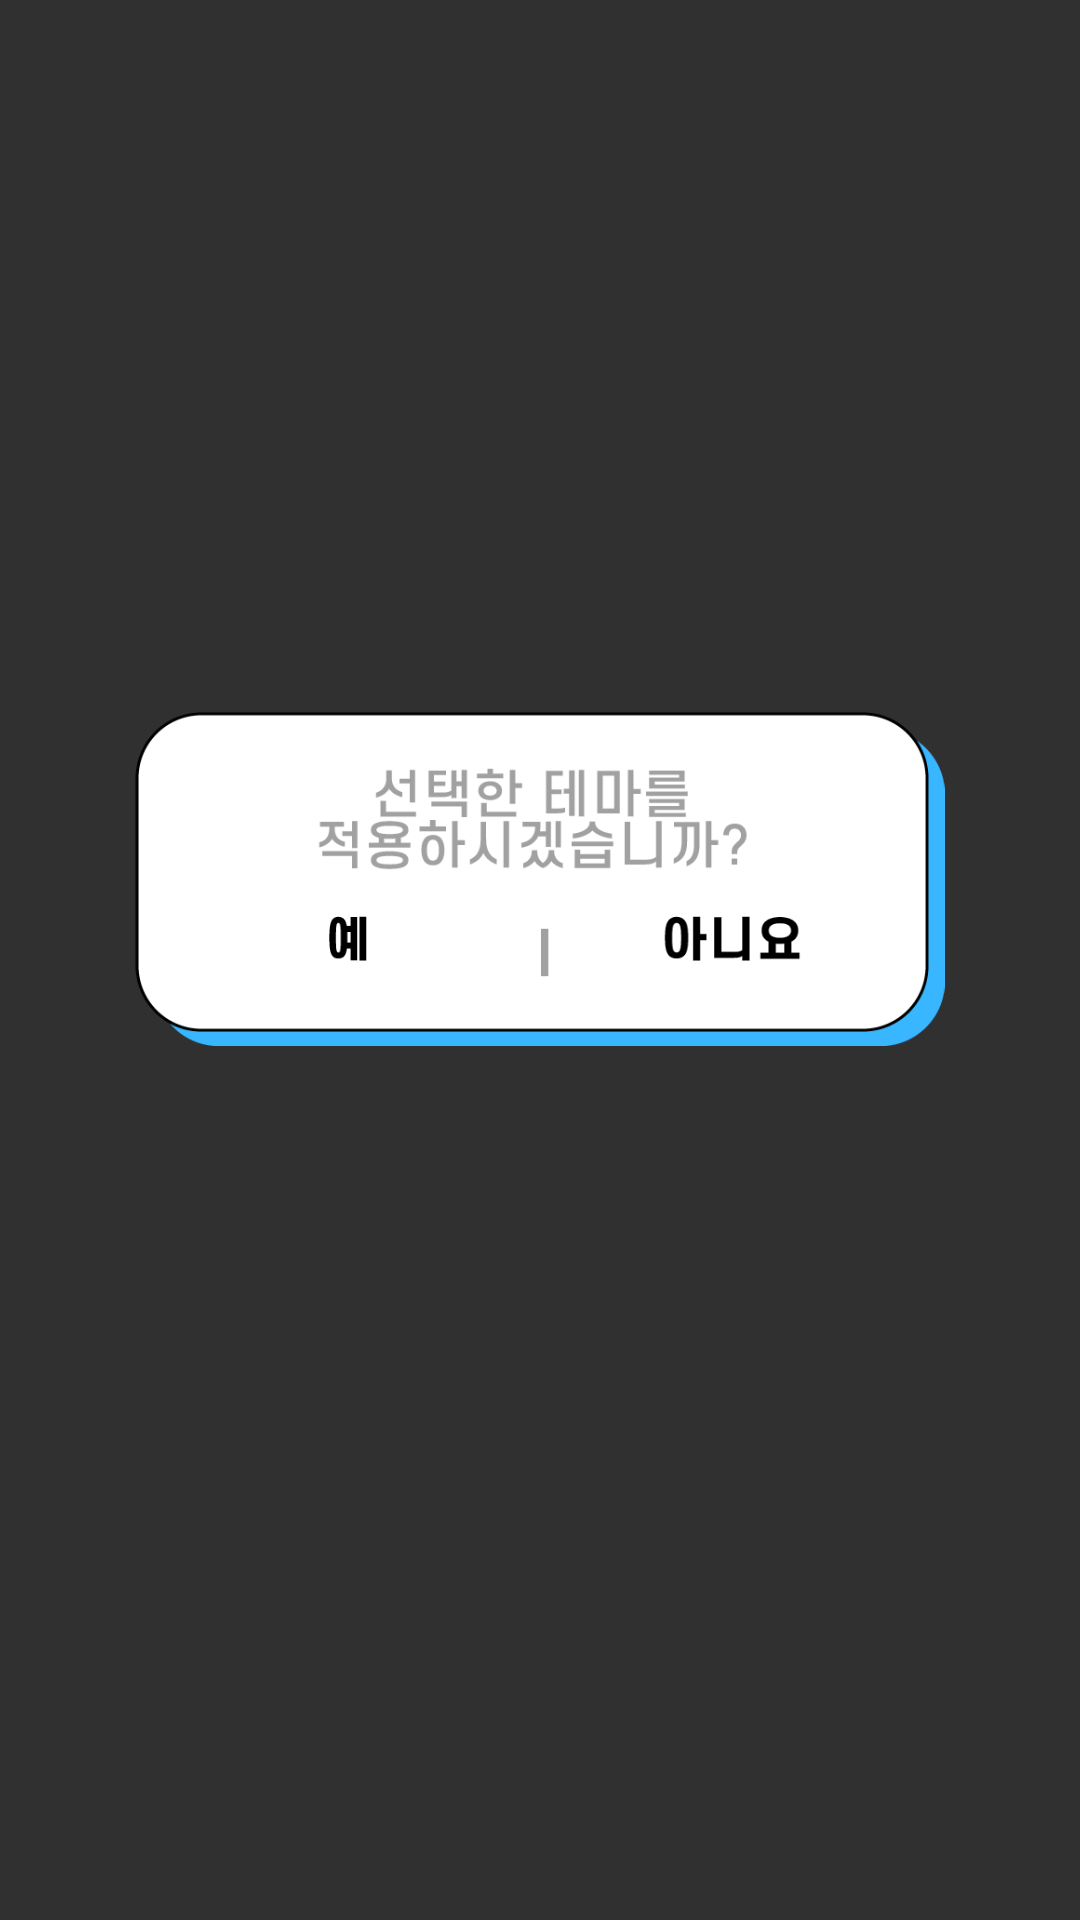

Produce the Android XML layout that renders to this screen, including the resource entries it uses.
<!-- AndroidManifest.xml: application theme Theme.AppCompat -->
<!-- res/layout/dialog_apply_theme_1.xml -->
<?xml version="1.0" encoding="utf-8"?>
<androidx.constraintlayout.widget.ConstraintLayout
    xmlns:android="http://schemas.android.com/apk/res/android"
    xmlns:app="http://schemas.android.com/apk/res-auto"
    android:background="@android:color/transparent"
    android:layout_width="wrap_content"
    android:layout_height="wrap_content"
    >

    <ImageView
        android:id="@+id/select_window"
        android:layout_width="270dp"
        android:layout_height="wrap_content"
        android:adjustViewBounds="true"
        android:src="@drawable/apply_dad_theme2_mdpi"
        app:layout_constraintBottom_toBottomOf="parent"
        app:layout_constraintEnd_toEndOf="parent"
        app:layout_constraintHorizontal_bias="0.5"
        app:layout_constraintStart_toStartOf="parent"
        app:layout_constraintTop_toTopOf="parent"
        app:layout_constraintVertical_bias="0.449"
        app:layout_constraintWidth_percent="0.7"
        app:layout_constraintHeight_percent="0.1" />

    <ImageButton
        android:id="@+id/yes_btn"
        android:layout_width="110dp"
        android:layout_height="40dp"
        app:srcCompat="@drawable/yes_btn_mdpi"
        app:layout_constraintWidth_percent="0.27"
        app:layout_constraintHeight_percent="0.1"
        app:layout_constraintBottom_toBottomOf="@id/select_window"
        app:layout_constraintEnd_toEndOf="@id/select_window"
        app:layout_constraintStart_toStartOf="@id/select_window"
        app:layout_constraintTop_toTopOf="@id/select_window"
        app:layout_constraintHorizontal_bias="0.1"
        app:layout_constraintVertical_bias="0.8"
        android:background="@android:color/transparent"
        android:scaleType="fitCenter"/>

    <ImageButton
        android:id="@+id/no_btn"
        android:layout_width="110dp"
        android:layout_height="40dp"
        app:srcCompat="@drawable/no_btn_mdpi"
        app:layout_constraintWidth_percent="0.27"
        app:layout_constraintHeight_percent="0.1"
        app:layout_constraintBottom_toBottomOf="@id/select_window"
        app:layout_constraintEnd_toEndOf="@id/select_window"
        app:layout_constraintStart_toStartOf="@id/select_window"
        app:layout_constraintTop_toTopOf="@id/select_window"
        app:layout_constraintHorizontal_bias="0.9"
        app:layout_constraintVertical_bias="0.8"
        android:background="@android:color/transparent"
        android:scaleType="fitCenter"/>


</androidx.constraintlayout.widget.ConstraintLayout>
<!-- resources referenced by this layout -->
<resources>
  <!-- drawable apply_dad_theme2_mdpi: png bitmap (drawable, 14224 bytes) -->
  <!-- drawable no_btn_mdpi: png bitmap (drawable, 2072 bytes) -->
  <!-- drawable yes_btn_mdpi: png bitmap (drawable, 1217 bytes) -->
</resources>
